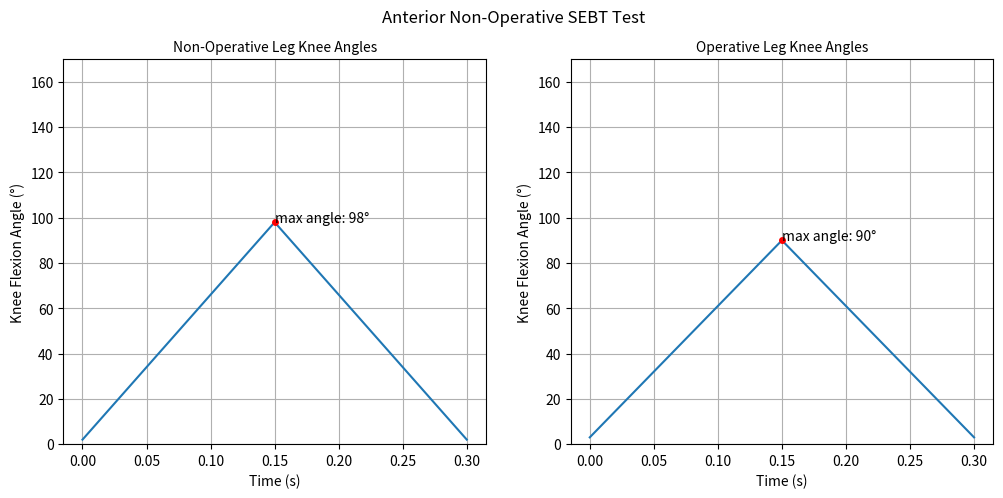

Reproduce this figure in Python. (Note: this script raises an exception after producing the figure.)
import matplotlib
import matplotlib.pyplot as plt
import numpy as np


def filter_for_calcs(points: list[tuple]):
    new_points = []
    x1, y1 = -4.1, 5.85
    x2, y2 = 4.1, 5.85
    x3, y3 = -4.1, -5.85
    x4, y4 = 4.1, -5.85
    for point in points:
        if point != (x1, y1) and point != (x2, y2) and point != (x3, y3) and point != (x4, y4) and point != (0, 0):
            new_points.append(point)
    return new_points


def plot_CofM_deviations(op_leg_data: list[(float, float)], nonop_leg_data: list[(float, float)], stage: str):
    operative_leg = filter_for_calcs(op_leg_data)
    nonoperative_leg = filter_for_calcs(nonop_leg_data)

    fig, (ax1, ax2) = plt.subplots(1, 2)

    for point in operative_leg:
        ax2.plot(point[0], point[1], color='red',
                 label='original', marker='o', markersize=3)
    for point in nonoperative_leg:
        ax1.plot(point[0], point[1], color='green',
                 label='original', marker='o', markersize=3)
    ax1.set_xlim([-5, 5])
    ax1.set_ylim([-6, 6])
    ax2.set_xlim([-5, 5])
    ax2.set_ylim([-6, 6])
    fig.set_size_inches(10, 5)
    ax1.grid()
    ax2.grid()
    ax1.plot([-4.1, -4.1], [-5.85, 5.85], 'b--', lw=1)
    ax1.plot([4.1, 4.1], [-5.85, 5.85], 'b--', lw=1)
    ax1.plot([-4.1, 4.1], [5.85, 5.85], 'b--', lw=1)
    ax1.plot([-4.1, 4.1], [-5.85, -5.85], 'b--', lw=1)
    ax1.plot([-4.1, 4.1], [0, 0], c='0.50', lw=1.25)
    ax1.plot([0, 0], [-5.85, 5.85], c='0.50', lw=1.25)
    ax2.plot([-4.1, -4.1], [-5.85, 5.85], 'b--', lw=1)
    ax2.plot([4.1, 4.1], [-5.85, 5.85], 'b--', lw=1)
    ax2.plot([-4.1, 4.1], [5.85, 5.85], 'b--', lw=1)
    ax2.plot([-4.1, 4.1], [-5.85, -5.85], 'b--', lw=1)
    ax2.plot([-4.1, 4.1], [0, 0], c='0.50', lw=1.25)
    ax2.plot([0, 0], [-5.85, 5.85], c='0.50', lw=1.25)
    fig.subplots_adjust(wspace=None, hspace=None)
    fig.suptitle(f'{stage} SEBT Test')
    ax1.set_title(
        f'Non-Operative Leg CofM Deviations', fontsize=10)
    ax2.set_title(
        f'Operative Leg CofM Deviations', fontsize=10)
    ax1.set_xlabel('CofM X Coordinate (cm)')
    ax1.set_ylabel('CofM Y Coordinate (cm)')
    ax2.set_xlabel('CofM X Coordinate (cm)')
    ax2.set_ylabel('CofM Y Coordinate (cm)')
    stage = stage.replace(" ", "_")
    fig.savefig(f'CofM_images/{stage}_CofM_Deviations', dpi=300)


def plot_SEBT_graph(op_leg_data: list[float], nonop_leg_data: list[float], stage: str) -> None:
    fig, (ax1, ax2) = plt.subplots(1, 2)
    ax1.set_ylim([0, 170])
    ax2.set_ylim([0, 170])
    ax1.grid()
    ax2.grid()
    fig.set_size_inches(12, 5)
    num1 = len(op_leg_data)
    num2 = len(nonop_leg_data)

    x_values_op = (np.arange(0, num1)*0.150+0).tolist()
    x_values_nonop = (np.arange(0, num2)*0.150+0).tolist()

    x_index_nonop = nonop_leg_data.index(max(nonop_leg_data))
    x_index_op = op_leg_data.index(max(op_leg_data))
    annotation_nonop = (x_values_nonop[x_index_nonop], max(nonop_leg_data))
    annotation_op = (x_values_op[x_index_op], max(op_leg_data))

    ax2.plot(x_values_op, op_leg_data)
    ax1.plot(x_values_nonop, nonop_leg_data)
    ax1.set_title(
        f'Non-Operative Leg Knee Angles', fontsize=10)
    ax2.set_title(
        f'Operative Leg Knee Angles', fontsize=10)
    ax1.set_xlabel("Time (s)")
    ax2.set_ylabel("Knee Flexion Angle (°)")
    ax2.set_xlabel("Time (s)")
    ax1.set_ylabel("Knee Flexion Angle (°)")
    ax1.annotate(f'max angle: {annotation_nonop[1]}°', xy=annotation_nonop)
    ax2.annotate(f'max angle: {annotation_op[1]}°', xy=annotation_op)
    ax1.plot(annotation_nonop[0], annotation_nonop[1], color='red',
             label='original', marker='o', markersize=4)

    ax2.plot(annotation_op[0], annotation_op[1], color='red',
             label='original', marker='o', markersize=4)

    fig.suptitle(f'{stage} SEBT Test')
    stage = stage.replace(" ", "_")
    fig.savefig('sebt/'+stage+'_SEBT_KneeAngles.png', dpi=300)


plot_SEBT_graph([3, 90, 3], [2, 98, 2], 'Anterior Non-Operative')
